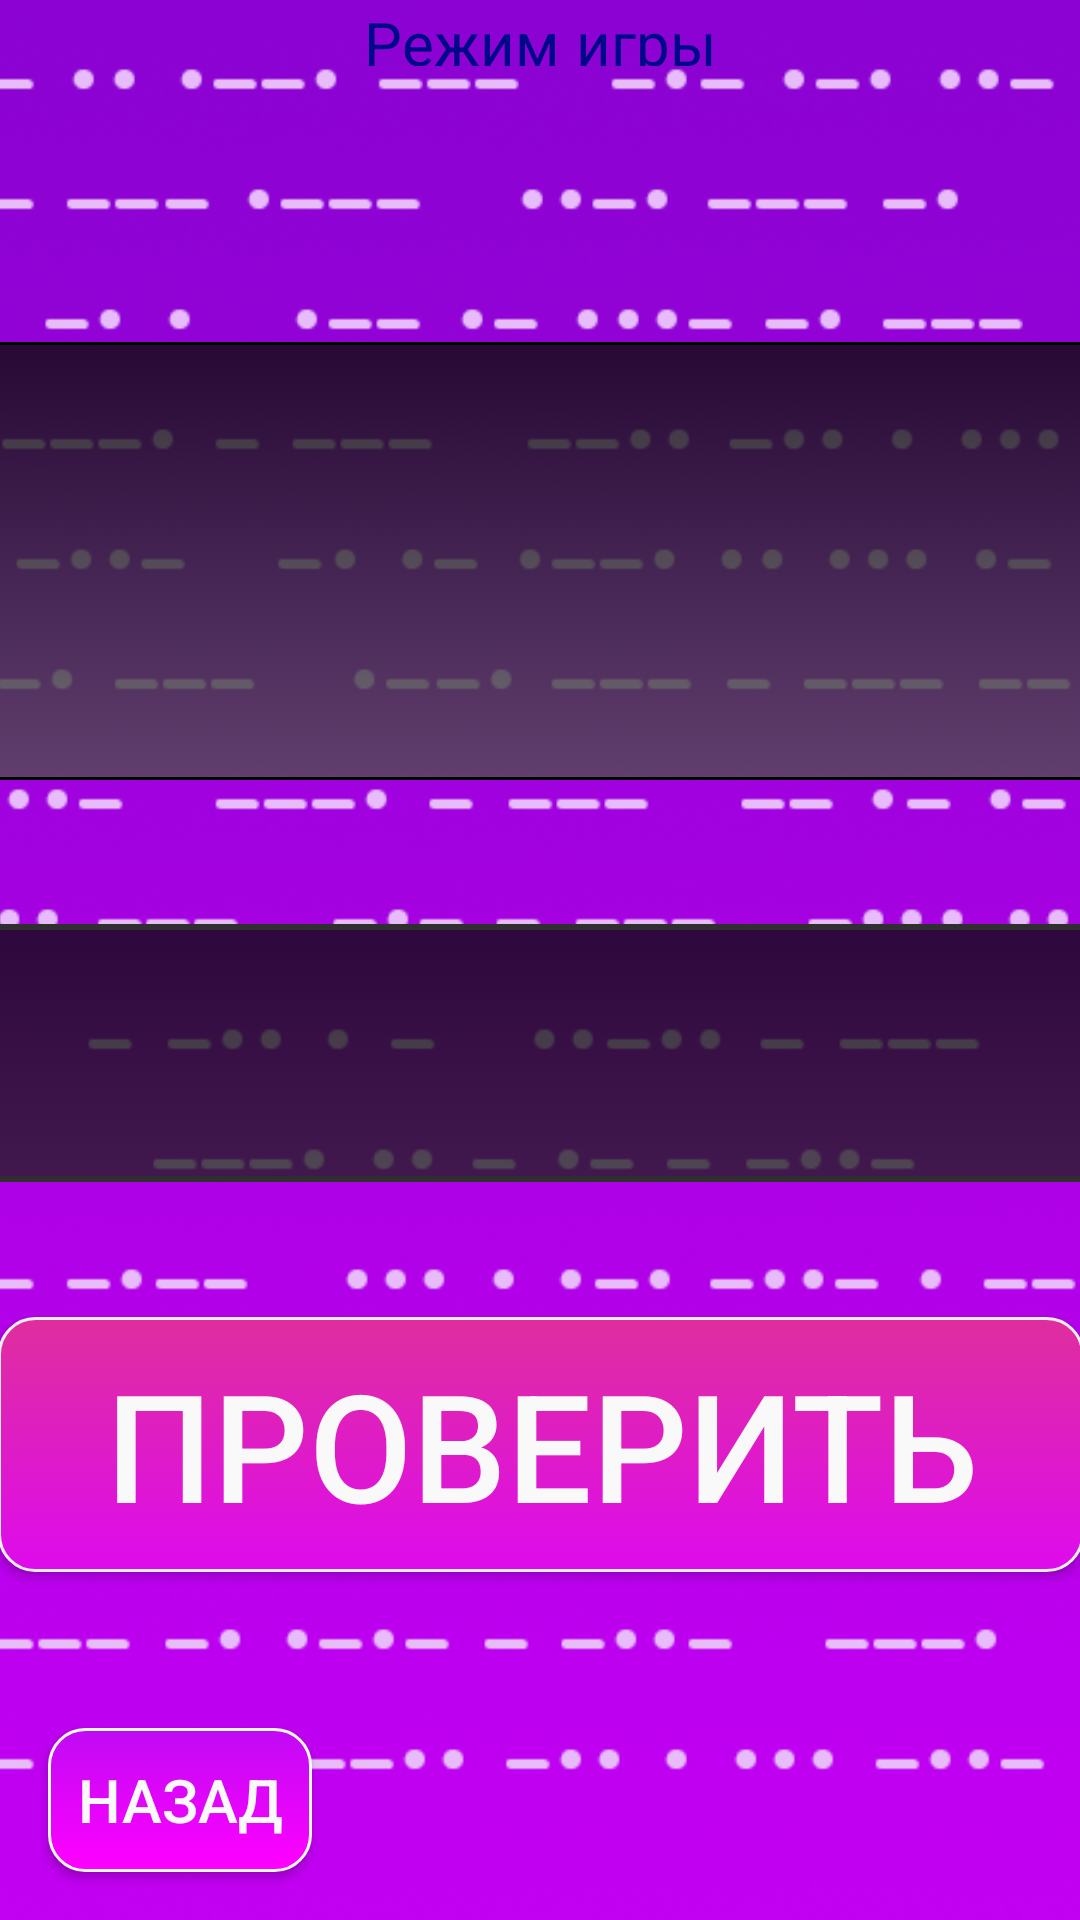

Reconstruct the res/layout file that produces this screen, plus the resources it refers to.
<!-- AndroidManifest.xml: application theme Theme.MorseCodeTranslation -->
<!-- res/layout/activity_game.xml -->
<?xml version="1.0" encoding="utf-8"?>

<androidx.constraintlayout.widget.ConstraintLayout xmlns:android="http://schemas.android.com/apk/res/android"
    android:layout_width="match_parent"
    android:layout_height="match_parent"
    xmlns:app="http://schemas.android.com/apk/res-auto">

    <ImageView
        android:id="@+id/background"
        android:layout_width="0sp"
        android:layout_height="0sp"
        android:scaleType="centerCrop"
        android:src="@drawable/background"
        app:layout_constraintBottom_toBottomOf="parent"
        app:layout_constraintEnd_toEndOf="parent"
        app:layout_constraintHorizontal_bias="1.0"
        app:layout_constraintStart_toStartOf="parent"
        app:layout_constraintTop_toTopOf="parent"
        app:layout_constraintVertical_bias="1.0">
    </ImageView>

    <TextView
        android:id="@+id/gameMode"
        android:layout_width="124sp"
        android:layout_height="22sp"
        android:fontFamily="cursive"
        android:text="@string/game_mode"
        android:textAlignment="center"
        android:textColor="#000788"
        android:textSize="20sp"
        app:layout_constraintEnd_toEndOf="parent"
        app:layout_constraintStart_toStartOf="parent"
        app:layout_constraintTop_toTopOf="parent">
    </TextView>

    <TextView
        android:id="@+id/gm"
        android:layout_width="409sp"
        android:layout_height="56sp"
        android:fontFamily="serif"
        android:textAlignment="center"
        android:textColor="#000788"
        android:textSize="40sp"
        app:layout_constraintEnd_toEndOf="parent"
        app:layout_constraintStart_toStartOf="parent"
        app:layout_constraintTop_toBottomOf="@+id/gameMode"/>

    <androidx.appcompat.widget.AppCompatButton
        android:id="@+id/button_back"
        android:layout_width="wrap_content"
        android:layout_height="wrap_content"
        android:layout_marginStart="16sp"
        android:layout_marginBottom="16sp"
        android:background="@drawable/my_button"
        android:text="@string/back"
        android:textColor="#FAF9F9"
        android:textSize="20sp"
        app:layout_constraintBottom_toBottomOf="parent"
        app:layout_constraintStart_toStartOf="parent" />

    <androidx.appcompat.widget.AppCompatButton
        android:id="@+id/quest_word"
        android:layout_width="390sp"
        android:layout_height="146sp"
        android:layout_marginTop="36sp"
        android:background="@drawable/word_place"
        android:clickable="false"
        android:textAlignment="center"
        android:textColor="#FAF9F9"
        android:textSize="45sp"
        app:layout_constraintEnd_toEndOf="parent"
        app:layout_constraintHorizontal_bias="0.492"
        app:layout_constraintStart_toStartOf="parent"
        app:layout_constraintTop_toBottomOf="@+id/gm" />

    <androidx.appcompat.widget.AppCompatEditText
        android:id="@+id/answer_word"
        android:layout_width="386sp"
        android:layout_height="86sp"
        android:layout_marginTop="48sp"
        android:background="@drawable/answer_place"
        android:clickable="false"
        android:text=""
        android:textAlignment="center"
        android:textColor="#FAF9F9"
        android:textSize="30sp"
        app:layout_constraintEnd_toEndOf="parent"
        app:layout_constraintStart_toStartOf="parent"
        app:layout_constraintTop_toBottomOf="@+id/quest_word" />

    <androidx.appcompat.widget.AppCompatButton
        android:id="@+id/check_button"
        android:layout_width="362sp"
        android:layout_height="85sp"
        android:layout_marginBottom="116sp"
        android:background="@drawable/button_check"
        android:text="@string/check"
        android:textAlignment="center"
        android:textColor="#FAF9F9"
        android:textSize="50sp"
        app:layout_constraintBottom_toBottomOf="@+id/background"
        app:layout_constraintEnd_toEndOf="parent"
        app:layout_constraintHorizontal_bias="0.551"
        app:layout_constraintStart_toStartOf="parent" />

    <TextView
        android:id="@+id/status"
        android:layout_width="366sp"
        android:layout_height="wrap_content"
        android:layout_marginBottom="32sp"
        android:textAlignment="center"
        android:textColor="#000000"
        android:textSize="25sp"
        app:layout_constraintBottom_toTopOf="@+id/check_button"
        app:layout_constraintEnd_toEndOf="parent"
        app:layout_constraintStart_toStartOf="parent" />

</androidx.constraintlayout.widget.ConstraintLayout>
<!-- resources referenced by this layout -->
<resources>
  <!-- drawable answer_place (drawable) -->
  <?xml version="1.0" encoding="utf-8"?>
  
  <selector xmlns:android="http://schemas.android.com/apk/res/android">
      <item >
          <shape android:shape="rectangle"  >
              <corners android:radius="1dip" />
              <stroke android:width="2dip" android:color="#2f2f2f" />
              <gradient android:angle="-90" android:startColor="#c3090909" android:endColor="#c3202020" />
          </shape>
      </item>
  </selector>
  <!-- drawable my_button (drawable) -->
  <?xml version="1.0" encoding="utf-8"?>
  
  <selector xmlns:android="http://schemas.android.com/apk/res/android" >
      <item android:state_pressed="true" >
          <shape android:shape="rectangle"  >
              <corners android:radius="13dip" />
              <stroke android:width="2dip" android:color="@color/stroke_color_btn" />
              <gradient android:angle="-90" android:startColor="@color/top_color_btn" android:endColor="@color/bottom_color_btn"  />
          </shape>
      </item>
      <item android:state_focused="true">
          <shape android:shape="rectangle"  >
              <corners android:radius="13dip" />
              <stroke android:width="1dip" android:color="@color/bottom_color_btn" />
              <solid android:color="@color/bottom_color_btn"/>
          </shape>
      </item>
      <item >
          <shape android:shape="rectangle"  >
              <corners android:radius="12dip" />
              <stroke android:width="1dip" android:color="@color/stroke_color_btn" />
              <gradient android:angle="-90" android:startColor="@color/top_color_btn" android:endColor="@color/bottom_color_btn" />
          </shape>
      </item>
  </selector>
  <!-- drawable word_place (drawable) -->
  <?xml version="1.0" encoding="utf-8"?>
  
  <selector xmlns:android="http://schemas.android.com/apk/res/android">
      <item >
          <shape android:shape="rectangle"  >
              <corners android:radius="12dip" />
              <stroke android:width="1dip" android:color="#000000" />
              <gradient android:angle="-90" android:startColor="#c90a0a0a" android:endColor="#c94f4f4f" />
          </shape>
      </item>
  </selector>
  <string name="back">Назад</string>
  <string name="check">Проверить</string>
  <string name="game_mode">Режим игры</string>
  <style name="Theme.MorseCodeTranslation" parent="Theme.MaterialComponents.DayNight.DarkActionBar">
          
          <item name="colorPrimary">#ff27BA</item>
          <item name="colorPrimaryVariant">#8727BA</item>
          <item name="colorOnPrimary">@color/black</item>
          
          <item name="colorSecondary">@color/teal_200</item>
          <item name="colorSecondaryVariant">@color/teal_200</item>
          <item name="colorOnSecondary">@color/black</item>
          
          <item name="android:statusBarColor" tools:targetApi="l">?attr/colorPrimaryVariant</item>
          
      </style>
  <color name="stroke_check_btn">#F0F0F0</color>
  <color name="top_check_btn">#DF2E9E</color>
  <color name="bottom_check_brn">#DE0BED</color>
  <color name="stroke_color_btn">#FBFBFB</color>
  <color name="top_color_btn">#C10AF4</color>
  <color name="bottom_color_btn">#FF00FF</color>
  <color name="black">#FF000000</color>
  <color name="teal_200">#FF03DAC5</color>
</resources>
